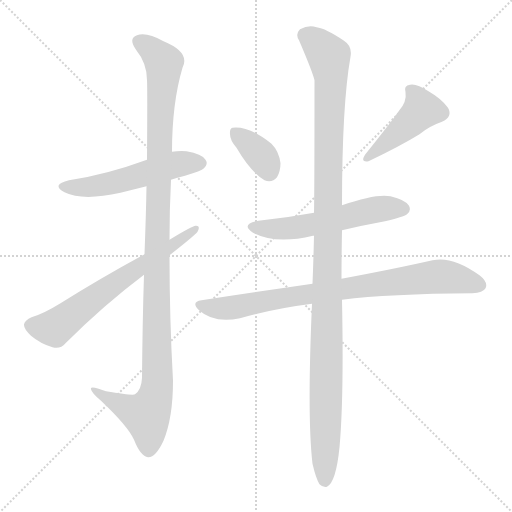
t = 0.00 s
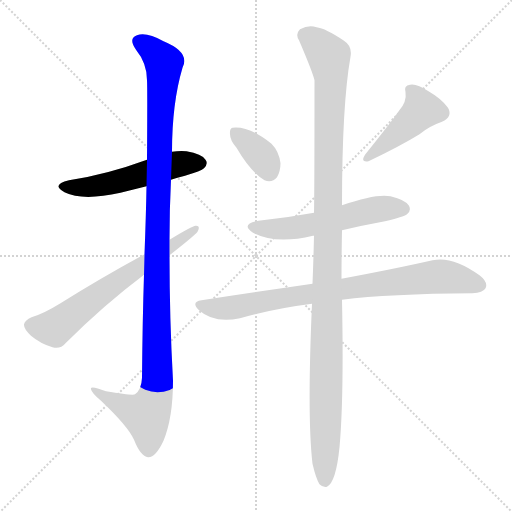
t = 1.33 s
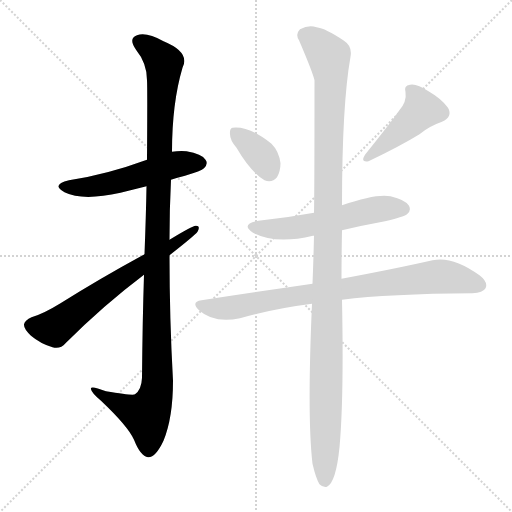
t = 2.65 s
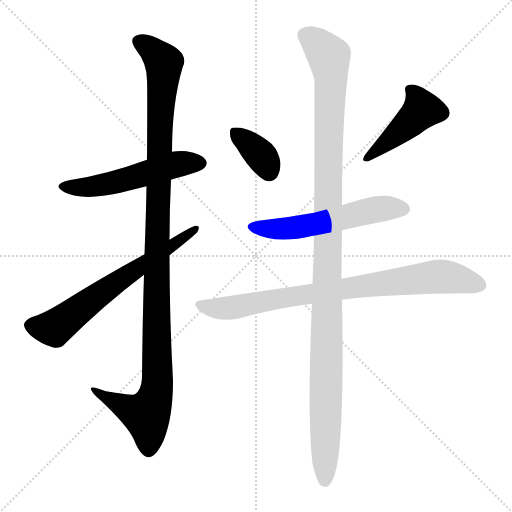
t = 3.98 s
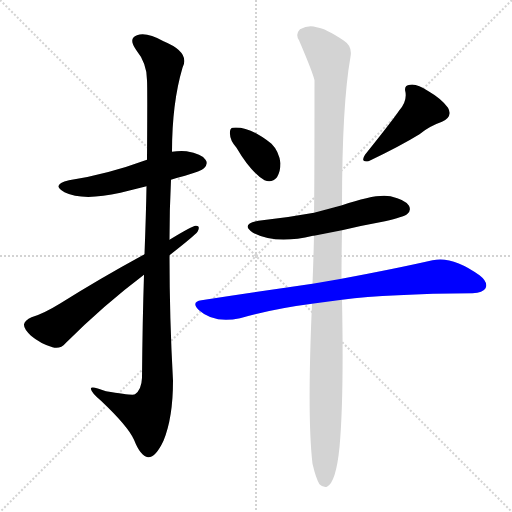
t = 5.30 s
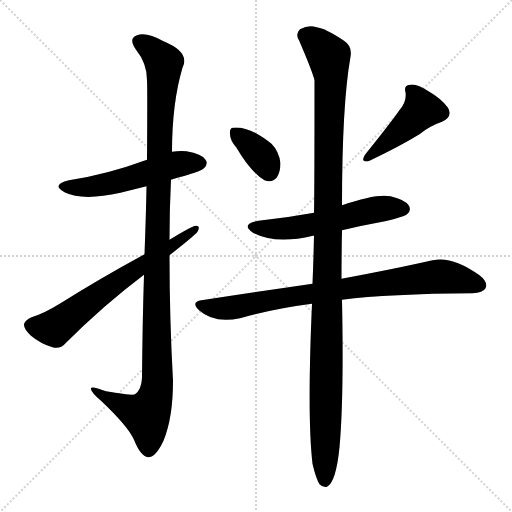
t = 6.63 s

The animated SVG that drew these frames (rendered in a browser with its animation timeline set to each time). Animation: 8 CSS @keyframes rules; one cycle of 6.63 s.

<svg version="1.1" viewBox="0 0 1024 1024" xmlns="http://www.w3.org/2000/svg">
  <g stroke="lightgray" stroke-dasharray="1,1" stroke-width="1" transform="scale(4, 4)">
    <line x1="0" y1="0" x2="256" y2="256"></line>
    <line x1="256" y1="0" x2="0" y2="256"></line>
    <line x1="128" y1="0" x2="128" y2="256"></line>
    <line x1="0" y1="128" x2="256" y2="128"></line>
  </g>
<g transform="scale(1, -1) translate(0, -900)">
   <style type="text/css">
    @keyframes keyframes0 {
      from {
       stroke: blue;
       stroke-dashoffset: 533;
       stroke-width: 128;
       }
       63% {
       animation-timing-function: step-end;
       stroke: blue;
       stroke-dashoffset: 0;
       stroke-width: 128;
       }
       to {
       stroke: black;
       stroke-width: 1024;
       }
       }
       #make-me-a-hanzi-animation-0 {
         animation: keyframes0 0.683757s both;
         animation-delay: 0.000000s;
         animation-timing-function: linear;
       }
    @keyframes keyframes1 {
      from {
       stroke: blue;
       stroke-dashoffset: 1147;
       stroke-width: 128;
       }
       79% {
       animation-timing-function: step-end;
       stroke: blue;
       stroke-dashoffset: 0;
       stroke-width: 128;
       }
       to {
       stroke: black;
       stroke-width: 1024;
       }
       }
       #make-me-a-hanzi-animation-1 {
         animation: keyframes1 1.183431s both;
         animation-delay: 0.683757s;
         animation-timing-function: linear;
       }
    @keyframes keyframes2 {
      from {
       stroke: blue;
       stroke-dashoffset: 649;
       stroke-width: 128;
       }
       68% {
       animation-timing-function: step-end;
       stroke: blue;
       stroke-dashoffset: 0;
       stroke-width: 128;
       }
       to {
       stroke: black;
       stroke-width: 1024;
       }
       }
       #make-me-a-hanzi-animation-2 {
         animation: keyframes2 0.778158s both;
         animation-delay: 1.867188s;
         animation-timing-function: linear;
       }
    @keyframes keyframes3 {
      from {
       stroke: blue;
       stroke-dashoffset: 360;
       stroke-width: 128;
       }
       54% {
       animation-timing-function: step-end;
       stroke: blue;
       stroke-dashoffset: 0;
       stroke-width: 128;
       }
       to {
       stroke: black;
       stroke-width: 1024;
       }
       }
       #make-me-a-hanzi-animation-3 {
         animation: keyframes3 0.542969s both;
         animation-delay: 2.645345s;
         animation-timing-function: linear;
       }
    @keyframes keyframes4 {
      from {
       stroke: blue;
       stroke-dashoffset: 442;
       stroke-width: 128;
       }
       59% {
       animation-timing-function: step-end;
       stroke: blue;
       stroke-dashoffset: 0;
       stroke-width: 128;
       }
       to {
       stroke: black;
       stroke-width: 1024;
       }
       }
       #make-me-a-hanzi-animation-4 {
         animation: keyframes4 0.609701s both;
         animation-delay: 3.188314s;
         animation-timing-function: linear;
       }
    @keyframes keyframes5 {
      from {
       stroke: blue;
       stroke-dashoffset: 558;
       stroke-width: 128;
       }
       64% {
       animation-timing-function: step-end;
       stroke: blue;
       stroke-dashoffset: 0;
       stroke-width: 128;
       }
       to {
       stroke: black;
       stroke-width: 1024;
       }
       }
       #make-me-a-hanzi-animation-5 {
         animation: keyframes5 0.704102s both;
         animation-delay: 3.798014s;
         animation-timing-function: linear;
       }
    @keyframes keyframes6 {
      from {
       stroke: blue;
       stroke-dashoffset: 823;
       stroke-width: 128;
       }
       73% {
       animation-timing-function: step-end;
       stroke: blue;
       stroke-dashoffset: 0;
       stroke-width: 128;
       }
       to {
       stroke: black;
       stroke-width: 1024;
       }
       }
       #make-me-a-hanzi-animation-6 {
         animation: keyframes6 0.919759s both;
         animation-delay: 4.502116s;
         animation-timing-function: linear;
       }
    @keyframes keyframes7 {
      from {
       stroke: blue;
       stroke-dashoffset: 1170;
       stroke-width: 128;
       }
       79% {
       animation-timing-function: step-end;
       stroke: blue;
       stroke-dashoffset: 0;
       stroke-width: 128;
       }
       to {
       stroke: black;
       stroke-width: 1024;
       }
       }
       #make-me-a-hanzi-animation-7 {
         animation: keyframes7 1.202148s both;
         animation-delay: 5.421875s;
         animation-timing-function: linear;
       }
</style>
<path d="M 342.0 540.5 Q 354.0 544.5 370.0 548.5 Q 403.0 558.5 408.0 563.5 Q 417.0 572.5 411.0 580.5 Q 404.0 592.5 373.0 597.5 Q 358.0 598.5 344.0 596.5 L 294.0 580.5 Q 212.0 550.5 138.0 539.5 Q 101.0 530.5 129.0 515.5 Q 165.0 497.5 241.0 514.5 Q 265.0 520.5 293.0 527.5 L 342.0 540.5 Z" fill="lightgray"></path> 
<path d="M 288.0 350.5 Q 285.0 259.5 284.0 144.5 Q 283.0 120.5 270.0 111.5 Q 266.0 108.5 212.0 117.5 Q 179.0 130.5 182.0 121.5 Q 183.0 114.5 202.0 98.5 Q 256.0 47.5 268.0 20.5 Q 281.0 -12.5 296.0 -14.5 Q 311.0 -15.5 327.0 18.5 Q 346.0 64.5 346.0 138.5 Q 339.0 264.5 339.0 389.5 L 339.0 420.5 Q 339.0 481.5 342.0 540.5 L 344.0 596.5 Q 344.0 693.5 365.0 764.5 Q 381.0 795.5 327.0 817.5 Q 293.0 836.5 274.0 829.5 Q 256.0 823.5 272.0 800.5 Q 294.0 773.5 294.0 739.5 Q 295.0 723.5 294.0 580.5 L 293.0 527.5 Q 292.0 469.5 289.0 391.5 L 288.0 350.5 Z" fill="lightgray"></path> 
<path d="M 339.0 389.5 Q 390.0 429.5 395.0 436.5 Q 402.0 449.5 391.0 448.5 Q 385.0 448.5 339.0 420.5 L 289.0 391.5 Q 199.0 342.5 121.0 293.5 Q 87.0 272.5 63.0 265.5 Q 50.0 259.5 48.0 251.5 Q 47.0 242.5 62.0 228.5 Q 81.0 212.5 105.0 205.5 Q 121.0 201.5 131.0 213.5 Q 207.0 289.5 288.0 350.5 L 339.0 389.5 Z" fill="lightgray"></path> 
<path d="M 473.0 604.5 Q 501.0 556.5 529.0 539.5 Q 544.0 533.5 554.0 545.5 Q 561.0 557.5 561.0 573.5 Q 558.0 597.5 543.0 612.5 Q 498.0 648.5 465.0 644.5 Q 459.0 643.5 460.0 631.5 Q 460.0 619.5 473.0 604.5 Z" fill="lightgray"></path> 
<path d="M 798.0 678.5 Q 786.0 660.5 730.0 590.5 Q 720.0 574.5 737.0 577.5 Q 800.0 607.5 839.0 631.5 Q 858.0 647.5 884.0 656.5 Q 906.0 666.5 896.0 684.5 Q 883.0 702.5 857.0 717.5 Q 833.0 733.5 820.0 730.5 Q 807.0 729.5 811.0 715.5 Q 814.0 696.5 798.0 678.5 Z" fill="lightgray"></path> 
<path d="M 684.0 439.5 Q 726.0 449.5 770.0 457.5 Q 807.0 466.5 814.0 471.5 Q 823.0 478.5 818.0 488.5 Q 811.0 500.5 781.0 507.5 Q 753.0 513.5 684.0 489.5 L 628.0 474.5 Q 574.0 464.5 517.0 458.5 Q 480.0 451.5 506.0 434.5 Q 551.0 410.5 626.0 428.5 L 628.0 428.5 L 684.0 439.5 Z" fill="lightgray"></path> 
<path d="M 684.0 300.5 Q 778.0 312.5 945.0 313.5 Q 966.0 314.5 971.0 323.5 Q 977.0 335.5 959.0 349.5 Q 905.0 388.5 865.0 379.5 Q 795.0 363.5 683.0 342.5 L 625.0 332.5 Q 522.0 317.5 403.0 299.5 Q 381.0 296.5 398.0 279.5 Q 428.0 252.5 480.0 263.5 Q 546.0 282.5 624.0 292.5 L 684.0 300.5 Z" fill="lightgray"></path> 
<path d="M 625.0 -27.5 Q 632.0 -57.5 639.0 -68.5 Q 646.0 -75.5 654.0 -73.5 Q 672.0 -64.5 679.0 5.5 Q 688.0 104.5 684.0 300.5 L 683.0 342.5 Q 683.0 385.5 684.0 439.5 L 684.0 489.5 Q 684.0 690.5 701.0 786.5 Q 705.0 807.5 688.0 818.5 Q 651.0 843.5 633.0 845.5 Q 618.0 851.5 600.0 841.5 Q 590.0 831.5 598.0 819.5 Q 625.0 756.5 629.0 739.5 Q 629.0 520.5 628.0 474.5 L 628.0 428.5 Q 627.0 382.5 625.0 332.5 L 624.0 292.5 Q 614.0 66.5 625.0 -27.5 Z" fill="lightgray"></path> 
      <clipPath id="make-me-a-hanzi-clip-0">
      <path d="M 342.0 540.5 Q 354.0 544.5 370.0 548.5 Q 403.0 558.5 408.0 563.5 Q 417.0 572.5 411.0 580.5 Q 404.0 592.5 373.0 597.5 Q 358.0 598.5 344.0 596.5 L 294.0 580.5 Q 212.0 550.5 138.0 539.5 Q 101.0 530.5 129.0 515.5 Q 165.0 497.5 241.0 514.5 Q 265.0 520.5 293.0 527.5 L 342.0 540.5 Z" fill="lightgray"></path>
      </clipPath>
      <path clip-path="url(#make-me-a-hanzi-clip-0)" d="M 130.0 528.5 L 169.0 524.5 L 211.0 530.5 L 353.0 571.5 L 401.0 573.5 " fill="none" id="make-me-a-hanzi-animation-0" stroke-dasharray="405 810" stroke-linecap="round"></path>

      <clipPath id="make-me-a-hanzi-clip-1">
      <path d="M 288.0 350.5 Q 285.0 259.5 284.0 144.5 Q 283.0 120.5 270.0 111.5 Q 266.0 108.5 212.0 117.5 Q 179.0 130.5 182.0 121.5 Q 183.0 114.5 202.0 98.5 Q 256.0 47.5 268.0 20.5 Q 281.0 -12.5 296.0 -14.5 Q 311.0 -15.5 327.0 18.5 Q 346.0 64.5 346.0 138.5 Q 339.0 264.5 339.0 389.5 L 339.0 420.5 Q 339.0 481.5 342.0 540.5 L 344.0 596.5 Q 344.0 693.5 365.0 764.5 Q 381.0 795.5 327.0 817.5 Q 293.0 836.5 274.0 829.5 Q 256.0 823.5 272.0 800.5 Q 294.0 773.5 294.0 739.5 Q 295.0 723.5 294.0 580.5 L 293.0 527.5 Q 292.0 469.5 289.0 391.5 L 288.0 350.5 Z" fill="lightgray"></path>
      </clipPath>
      <path clip-path="url(#make-me-a-hanzi-clip-1)" d="M 280.0 814.5 L 297.0 806.5 L 328.0 774.5 L 317.0 594.5 L 315.0 129.5 L 308.0 98.5 L 290.0 70.5 L 237.0 91.5 L 200.0 111.5 L 199.0 118.5 L 188.0 118.5 " fill="none" id="make-me-a-hanzi-animation-1" stroke-dasharray="1019 2038" stroke-linecap="round"></path>

      <clipPath id="make-me-a-hanzi-clip-2">
      <path d="M 339.0 389.5 Q 390.0 429.5 395.0 436.5 Q 402.0 449.5 391.0 448.5 Q 385.0 448.5 339.0 420.5 L 289.0 391.5 Q 199.0 342.5 121.0 293.5 Q 87.0 272.5 63.0 265.5 Q 50.0 259.5 48.0 251.5 Q 47.0 242.5 62.0 228.5 Q 81.0 212.5 105.0 205.5 Q 121.0 201.5 131.0 213.5 Q 207.0 289.5 288.0 350.5 L 339.0 389.5 Z" fill="lightgray"></path>
      </clipPath>
      <path clip-path="url(#make-me-a-hanzi-clip-2)" d="M 60.0 249.5 L 109.0 243.5 L 226.0 331.5 L 390.0 441.5 " fill="none" id="make-me-a-hanzi-animation-2" stroke-dasharray="521 1042" stroke-linecap="round"></path>

      <clipPath id="make-me-a-hanzi-clip-3">
      <path d="M 473.0 604.5 Q 501.0 556.5 529.0 539.5 Q 544.0 533.5 554.0 545.5 Q 561.0 557.5 561.0 573.5 Q 558.0 597.5 543.0 612.5 Q 498.0 648.5 465.0 644.5 Q 459.0 643.5 460.0 631.5 Q 460.0 619.5 473.0 604.5 Z" fill="lightgray"></path>
      </clipPath>
      <path clip-path="url(#make-me-a-hanzi-clip-3)" d="M 471.0 634.5 L 518.0 593.5 L 538.0 557.5 " fill="none" id="make-me-a-hanzi-animation-3" stroke-dasharray="232 464" stroke-linecap="round"></path>

      <clipPath id="make-me-a-hanzi-clip-4">
      <path d="M 798.0 678.5 Q 786.0 660.5 730.0 590.5 Q 720.0 574.5 737.0 577.5 Q 800.0 607.5 839.0 631.5 Q 858.0 647.5 884.0 656.5 Q 906.0 666.5 896.0 684.5 Q 883.0 702.5 857.0 717.5 Q 833.0 733.5 820.0 730.5 Q 807.0 729.5 811.0 715.5 Q 814.0 696.5 798.0 678.5 Z" fill="lightgray"></path>
      </clipPath>
      <path clip-path="url(#make-me-a-hanzi-clip-4)" d="M 819.0 720.5 L 837.0 700.5 L 844.0 680.5 L 741.0 588.5 " fill="none" id="make-me-a-hanzi-animation-4" stroke-dasharray="314 628" stroke-linecap="round"></path>

      <clipPath id="make-me-a-hanzi-clip-5">
      <path d="M 684.0 439.5 Q 726.0 449.5 770.0 457.5 Q 807.0 466.5 814.0 471.5 Q 823.0 478.5 818.0 488.5 Q 811.0 500.5 781.0 507.5 Q 753.0 513.5 684.0 489.5 L 628.0 474.5 Q 574.0 464.5 517.0 458.5 Q 480.0 451.5 506.0 434.5 Q 551.0 410.5 626.0 428.5 L 628.0 428.5 L 684.0 439.5 Z" fill="lightgray"></path>
      </clipPath>
      <path clip-path="url(#make-me-a-hanzi-clip-5)" d="M 509.0 447.5 L 581.0 443.5 L 747.0 480.5 L 807.0 482.5 " fill="none" id="make-me-a-hanzi-animation-5" stroke-dasharray="430 860" stroke-linecap="round"></path>

      <clipPath id="make-me-a-hanzi-clip-6">
      <path d="M 684.0 300.5 Q 778.0 312.5 945.0 313.5 Q 966.0 314.5 971.0 323.5 Q 977.0 335.5 959.0 349.5 Q 905.0 388.5 865.0 379.5 Q 795.0 363.5 683.0 342.5 L 625.0 332.5 Q 522.0 317.5 403.0 299.5 Q 381.0 296.5 398.0 279.5 Q 428.0 252.5 480.0 263.5 Q 546.0 282.5 624.0 292.5 L 684.0 300.5 Z" fill="lightgray"></path>
      </clipPath>
      <path clip-path="url(#make-me-a-hanzi-clip-6)" d="M 400.0 289.5 L 422.0 283.5 L 468.0 284.5 L 650.0 317.5 L 875.0 346.5 L 910.0 343.5 L 959.0 329.5 " fill="none" id="make-me-a-hanzi-animation-6" stroke-dasharray="695 1390" stroke-linecap="round"></path>

      <clipPath id="make-me-a-hanzi-clip-7">
      <path d="M 625.0 -27.5 Q 632.0 -57.5 639.0 -68.5 Q 646.0 -75.5 654.0 -73.5 Q 672.0 -64.5 679.0 5.5 Q 688.0 104.5 684.0 300.5 L 683.0 342.5 Q 683.0 385.5 684.0 439.5 L 684.0 489.5 Q 684.0 690.5 701.0 786.5 Q 705.0 807.5 688.0 818.5 Q 651.0 843.5 633.0 845.5 Q 618.0 851.5 600.0 841.5 Q 590.0 831.5 598.0 819.5 Q 625.0 756.5 629.0 739.5 Q 629.0 520.5 628.0 474.5 L 628.0 428.5 Q 627.0 382.5 625.0 332.5 L 624.0 292.5 Q 614.0 66.5 625.0 -27.5 Z" fill="lightgray"></path>
      </clipPath>
      <path clip-path="url(#make-me-a-hanzi-clip-7)" d="M 610.0 829.5 L 658.0 787.5 L 662.0 738.5 L 649.0 -62.5 " fill="none" id="make-me-a-hanzi-animation-7" stroke-dasharray="1042 2084" stroke-linecap="round"></path>

</g>
</svg>
